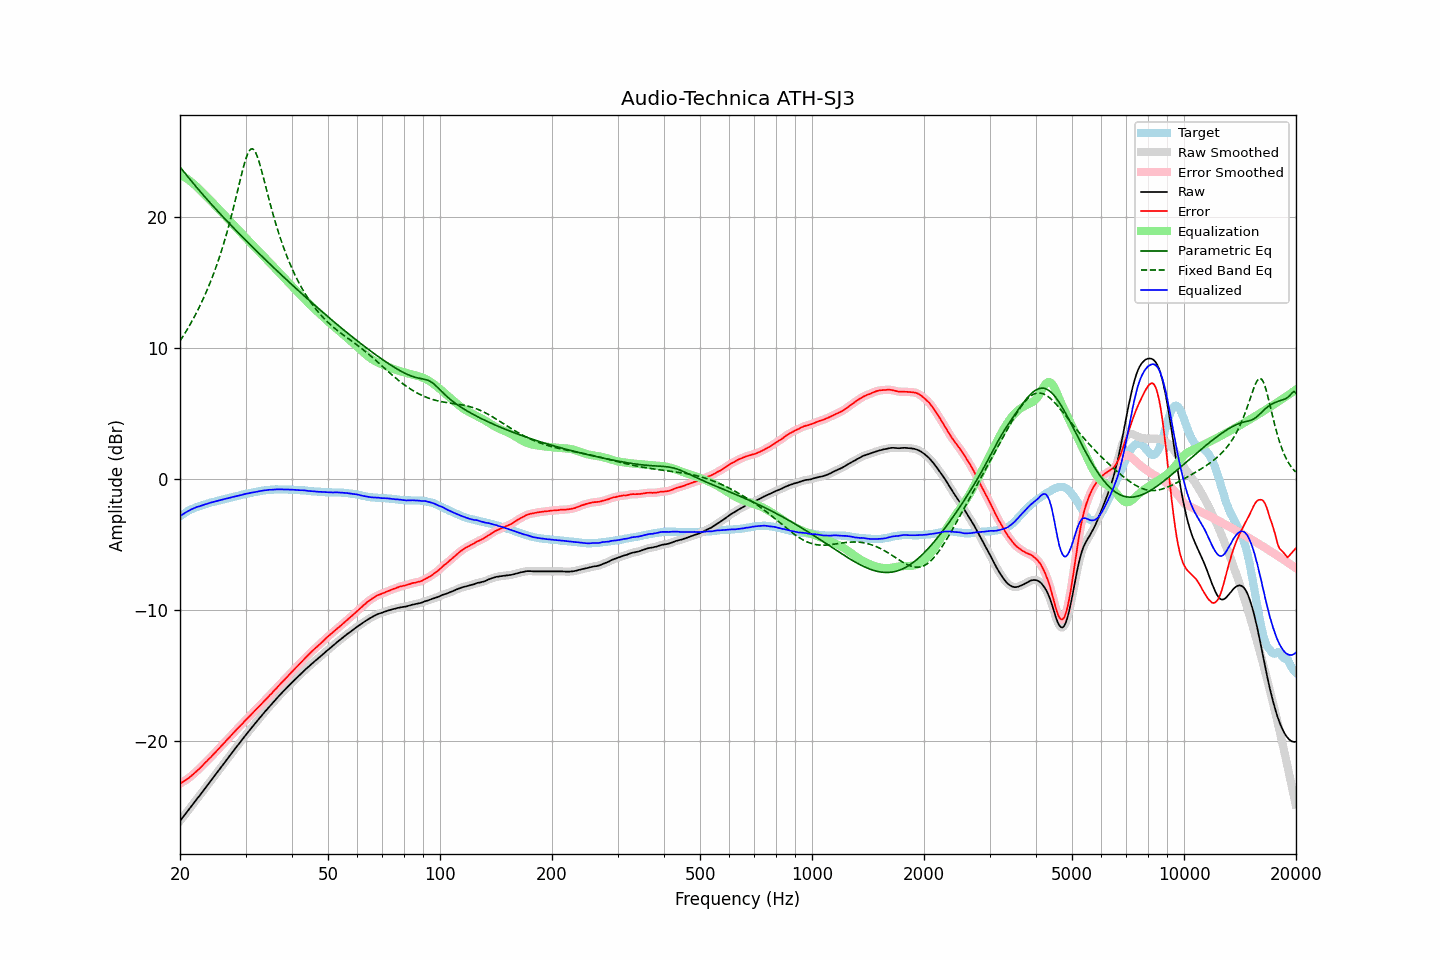

The table this chart was drawn from, first rows:
frequency, raw, error, smoothed, error_smoothed, equalization, parametric_eq, fixed_band_eq, equalized_raw, equalized_smoothed, target
20.00, -26.10, -23.25, -26.10, -23.25, 23.25, 23.82, 10.53, -2.84, -2.84, -2.85
20.20, -25.95, -23.19, -25.94, -23.18, 23.18, 23.67, 10.72, -2.76, -2.76, -2.76
20.40, -25.78, -23.11, -25.79, -23.11, 23.11, 23.51, 10.91, -2.67, -2.68, -2.68
20.61, -25.64, -23.03, -25.63, -23.03, 23.03, 23.36, 11.11, -2.61, -2.60, -2.61
20.81, -25.47, -22.96, -25.48, -22.95, 22.95, 23.20, 11.31, -2.53, -2.53, -2.52
21.02, -25.32, -22.88, -25.32, -22.87, 22.86, 23.05, 11.52, -2.45, -2.46, -2.44
21.23, -25.16, -22.78, -25.16, -22.78, 22.77, 22.90, 11.73, -2.39, -2.39, -2.38
21.44, -24.99, -22.68, -25.00, -22.68, 22.67, 22.75, 11.95, -2.32, -2.32, -2.32
21.66, -24.84, -22.57, -24.84, -22.57, 22.57, 22.60, 12.17, -2.27, -2.27, -2.27
21.87, -24.67, -22.45, -24.67, -22.46, 22.46, 22.46, 12.40, -2.21, -2.21, -2.22
22.09, -24.51, -22.35, -24.52, -22.35, 22.35, 22.31, 12.63, -2.16, -2.16, -2.17
22.31, -24.35, -22.23, -24.36, -22.24, 22.24, 22.17, 12.87, -2.12, -2.12, -2.12
22.54, -24.21, -22.13, -24.20, -22.12, 22.12, 22.02, 13.12, -2.09, -2.09, -2.08
22.76, -24.04, -22.01, -24.05, -22.00, 22.00, 21.88, 13.37, -2.05, -2.05, -2.04
22.99, -23.89, -21.88, -23.88, -21.88, 21.88, 21.74, 13.63, -2.01, -2.01, -2.01
23.22, -23.72, -21.75, -23.72, -21.75, 21.76, 21.60, 13.90, -1.96, -1.96, -1.97
23.45, -23.56, -21.63, -23.56, -21.63, 21.63, 21.46, 14.18, -1.92, -1.92, -1.93
23.69, -23.40, -21.51, -23.39, -21.50, 21.51, 21.32, 14.46, -1.89, -1.88, -1.89
23.92, -23.22, -21.38, -23.23, -21.38, 21.38, 21.18, 14.76, -1.84, -1.85, -1.85
24.16, -23.06, -21.27, -23.07, -21.26, 21.25, 21.04, 15.06, -1.81, -1.81, -1.80
24.40, -22.90, -21.13, -22.90, -21.13, 21.13, 20.91, 15.38, -1.78, -1.78, -1.77
24.65, -22.75, -21.00, -22.75, -21.00, 21.00, 20.77, 15.70, -1.75, -1.75, -1.75
24.89, -22.58, -20.86, -22.58, -20.87, 20.87, 20.64, 16.03, -1.71, -1.71, -1.72
25.14, -22.42, -20.74, -22.42, -20.74, 20.74, 20.50, 16.38, -1.68, -1.68, -1.68
25.39, -22.25, -20.60, -22.26, -20.61, 20.61, 20.37, 16.74, -1.64, -1.65, -1.65
25.65, -22.10, -20.49, -22.10, -20.48, 20.48, 20.24, 17.11, -1.62, -1.62, -1.61
25.91, -21.94, -20.35, -21.94, -20.35, 20.35, 20.11, 17.49, -1.59, -1.59, -1.59
26.16, -21.77, -20.21, -21.77, -20.22, 20.22, 19.98, 17.89, -1.55, -1.56, -1.56
26.43, -21.61, -20.09, -21.61, -20.09, 20.09, 19.85, 18.30, -1.52, -1.52, -1.52
26.69, -21.45, -19.96, -21.45, -19.96, 19.95, 19.72, 18.73, -1.49, -1.49, -1.49
26.96, -21.29, -19.83, -21.28, -19.83, 19.82, 19.59, 19.17, -1.47, -1.46, -1.46
27.23, -21.12, -19.69, -21.12, -19.69, 19.69, 19.46, 19.62, -1.43, -1.43, -1.43
27.50, -20.96, -19.56, -20.96, -19.56, 19.56, 19.33, 20.09, -1.40, -1.40, -1.40
27.77, -20.79, -19.41, -20.79, -19.42, 19.42, 19.20, 20.58, -1.37, -1.37, -1.38
28.05, -20.64, -19.30, -20.64, -19.29, 19.29, 19.08, 21.07, -1.34, -1.34, -1.34
28.33, -20.48, -19.16, -20.47, -19.16, 19.16, 18.95, 21.58, -1.31, -1.31, -1.32
28.62, -20.32, -19.03, -20.32, -19.03, 19.03, 18.82, 22.09, -1.29, -1.28, -1.29
28.90, -20.16, -18.91, -20.16, -18.91, 18.90, 18.70, 22.60, -1.25, -1.26, -1.25
29.19, -20.01, -18.78, -20.00, -18.78, 18.78, 18.57, 23.11, -1.23, -1.23, -1.23
29.48, -19.84, -18.67, -19.84, -18.65, 18.65, 18.45, 23.59, -1.20, -1.20, -1.18
29.78, -19.69, -18.52, -19.69, -18.52, 18.52, 18.33, 24.05, -1.16, -1.17, -1.17
30.08, -19.53, -18.39, -19.53, -18.39, 18.40, 18.20, 24.45, -1.13, -1.13, -1.14
30.38, -19.38, -18.27, -19.38, -18.27, 18.27, 18.08, 24.78, -1.11, -1.11, -1.11
30.68, -19.23, -18.15, -19.23, -18.14, 18.14, 17.96, 25.03, -1.08, -1.08, -1.08
30.99, -19.08, -18.02, -19.08, -18.02, 18.02, 17.84, 25.17, -1.06, -1.06, -1.06
31.30, -18.93, -17.89, -18.93, -17.89, 17.89, 17.71, 25.20, -1.04, -1.04, -1.04
31.61, -18.78, -17.77, -18.78, -17.76, 17.77, 17.59, 25.12, -1.01, -1.01, -1.01
31.93, -18.63, -17.64, -18.63, -17.64, 17.64, 17.47, 24.93, -0.99, -0.99, -0.99
32.24, -18.48, -17.51, -18.48, -17.52, 17.52, 17.35, 24.64, -0.97, -0.97, -0.97
32.57, -18.34, -17.40, -18.34, -17.39, 17.39, 17.23, 24.29, -0.95, -0.95, -0.94
32.89, -18.18, -17.27, -18.19, -17.27, 17.26, 17.11, 23.87, -0.92, -0.92, -0.92
33.22, -18.04, -17.14, -18.04, -17.14, 17.14, 16.99, 23.43, -0.90, -0.90, -0.90
33.55, -17.88, -17.01, -17.89, -17.01, 17.01, 16.87, 22.96, -0.88, -0.88, -0.88
33.89, -17.75, -16.88, -17.74, -16.88, 16.88, 16.75, 22.47, -0.87, -0.86, -0.87
34.23, -17.61, -16.76, -17.60, -16.75, 16.75, 16.64, 21.99, -0.86, -0.85, -0.85
34.57, -17.46, -16.62, -17.46, -16.62, 16.62, 16.52, 21.52, -0.83, -0.84, -0.84
34.92, -17.32, -16.49, -17.32, -16.49, 16.49, 16.40, 21.05, -0.82, -0.83, -0.83
35.27, -17.19, -16.38, -17.18, -16.36, 16.36, 16.28, 20.59, -0.83, -0.82, -0.81
35.62, -17.05, -16.23, -17.05, -16.24, 16.23, 16.17, 20.15, -0.81, -0.81, -0.82
35.97, -16.90, -16.10, -16.91, -16.10, 16.10, 16.05, 19.72, -0.80, -0.81, -0.81
... 635 more rows
